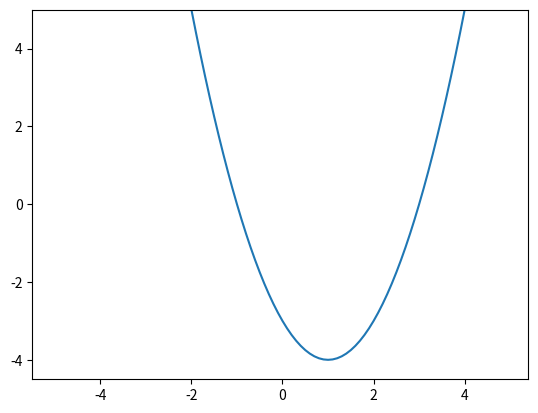

This chart was generated by the following Python code:
import matplotlib.pylab as plt
import numpy as np

def f(x):
	return x*x - 2*x - 3

if __name__ == "__main__":
	x = np.arange(-5, 5, 0.1)
	y = f(x)
	plt.plot(x, y)
	plt.ylim(-4.5, +5)
	plt.show()
